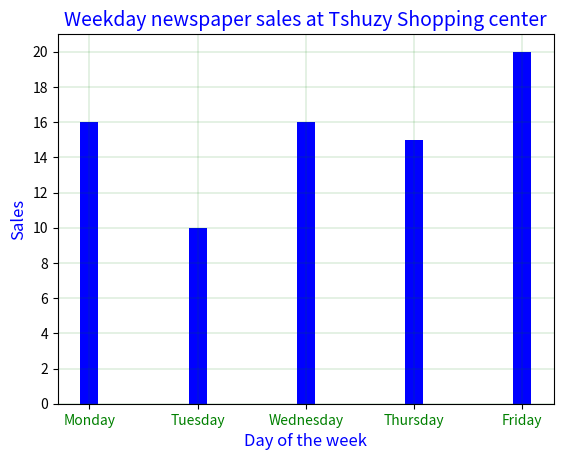

The matplotlib source for this figure:
import matplotlib.pyplot as plt
import numpy as np

def A7(title):
    y = [16, 10, 16, 15,20]
    x = [2, 4, 6, 8, 10]
    z = list(range(0,21))
    
    z2 = []
    for val in z:
        if val % 2 == 0:
            z2.append(val) 
   

    width = 1/1.5
    fig = plt.figure()
    ax = fig.add_subplot(111)
    rext1 = ax.bar(x, y, width-1, color="blue", label='All people')
    plt.title(title, color='blue', fontsize=14)
    plt.grid(color="green", linewidth=0.15)
    #plt.legend(loc="upper left", frameon=True )
    ax.set_ylabel('Sales', color='blue', fontsize=12)
    ax.set_xlabel('Day of the week',color='blue', fontsize=12)
    ax.set_xticks(x)
    ax.set_xticklabels(('Monday', 'Tuesday', 'Wednesday', 'Thursday','Friday' ), color='green')
    ax.set_yticks(z2)

    plt.show()

A7('Weekday newspaper sales at Tshuzy Shopping center')

